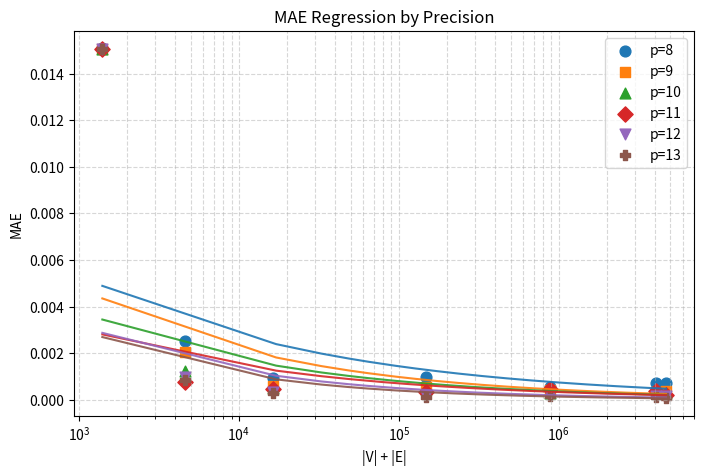

Source code (Python): (Note: this script raises an exception after producing the figure.)
import matplotlib.pyplot as plt
import numpy as np

V    = [512, 1063, 400, 16384, 138015, 474615, 522498]       # |V|
E    = [4096, 336, 15980, 131068, 749588, 3600020, 4170650]     # |E|

# mae_8  = [0.002546896166314853, 0.01508319040993002, 0.0009310393643251172, 0.0009682490654422932, 0.0005484771702185874, 0.0007184492254643617, 0.0007444035496081496]  # MAE
# mape_8 = [0.9336891510281979, 2.238952154926208, 0.1771302390628538, 0.5837162964020055, 0.4421927835544226, 0.6271945358030461, 0.6366213751446593]           # MAPE (%)
# rho_8  = [0.882168856788089, 0.999637988732694, 0.2553604710029438, 0.7026654804295666, 0.9953963648315234, 0.9554431980033734, 0.8457226400067749]      # Spearman’s ρ
#
# mae_9  = [0.0020712615283182225, 0.015069245125595654, 0.0006198201942065989, 0.0005445501541056226, 0.0004486725938415661, 0.00035565984692503903, 0.0003875202072458357]  # MAE
# mape_9 = [0.7593430744673234, 2.2363301328771246, 0.11792079194780529, 0.3282217965685367, 0.3517423528080387, 0.3103066192527748, 0.3313397543768806]           # MAPE (%)
# rho_9  = [0.9086059719790344, 0.999637988732694, 0.3654259089119307, 0.8170089999088931, 0.9978580532443101, 0.9768195480410048, 0.9079076038413764]      # Spearman’s ρ
#
# mae_10  = [0.001233657669060622, 0.015062078268330174, 0.0005183738673039126, 0.00047838251833234104, 0.0003136320289518309, 0.00035860953826507484, 0.0003146619872038413]  # MAE
# mape_10 = [0.4525787431136135, 2.234993490892203, 0.09862062825456963, 0.2883131891005442, 0.22340558154989942, 0.31277887159091294, 0.26921113581242523]           # MAPE (%)
# rho_10  = [0.9521142503805176, 0.999637988732694, 0.4623465771661073, 0.9079088634505703, 0.9989914927203117, 0.9860358349969099, 0.9556770421808676]      # Spearman’s ρ
#
# mae_11  = [0.0007559529116686036, 0.015058442183659248, 0.00046206227873289566, 0.0003615767819728884, 0.00046048653381721474, 0.0003927872759164713, 0.00020266960643464078]  # MAE
# mape_11 = [0.27818064253902475, 2.2343181426959617, 0.08790734852893295, 0.21798460996421415, 0.3631664748372783, 0.34263034846774343, 0.17335869685342087]           # MAPE (%)
# rho_11  = [0.9721299538801341, 0.999637988732694, 0.6490626816417603, 0.9309928608657599, 0.9994736487733749, 0.993846324055681, 0.9807387280323947]      # Spearman’s ρ
#
# mae_12  = [0.0009929212460685567, 0.015056607658470977, 0.0003425033251291798, 0.00017611300248945302, 0.00020788819062425107, 0.0001898798258358138, 0.00016103062174348216]  # MAE
# mape_12 = [0.3641100761881297, 2.233978248093985, 0.06516125760582592, 0.10614126621157137, 0.12186820947017867, 0.16560151831642667, 0.13775392305957612]           # MAPE (%)
# rho_12  = [0.9912414812716723, 0.999637988732694, 0.738145425908912, 0.9760225733805677, 0.999768803009836, 0.9963379023637667, 0.9877136258449339]      # Spearman’s ρ
#
# mae_13  = [0.0008469693963843234, 0.015055688258861858, 0.0003062984632158244, 0.00011335197535171295, 0.00017581526521066548, 0.00014593787118756573, 0.00009998034755723739]  # MAE
# mape_13 = [0.31069720793567734, 2.233807974538238, 0.058273282626810856, 0.0683160419188944, 0.09148354074060838, 0.12728743885404012, 0.08551816085920098]           # MAPE (%)
# rho_13  = [0.9950074959087216, 0.999637988732694, 0.8798021862636641, 0.9887768743838297, 0.9998818351081965, 0.998448888801435, 0.9942763029485625]      # Spearman’s ρ

results = {
    8: {"mae": [0.002546896166314853, 0.01508319040993002, 0.0009310393643251172, 0.0009682490654422932, 0.0005484771702185874, 0.0007184492254643617, 0.0007444035496081496],
        "mape": [0.9336891510281979, 2.238952154926208, 0.1771302390628538, 0.5837162964020055, 0.4421927835544226, 0.6271945358030461, 0.6366213751446593],
        "rho": [0.882168856788089, 0.999637988732694, 0.2553604710029438, 0.7026654804295666, 0.9953963648315234, 0.9554431980033734, 0.8457226400067749]},
    9: {"mae": [0.0020712615283182225, 0.015069245125595654, 0.0006198201942065989, 0.0005445501541056226, 0.0004486725938415661, 0.00035565984692503903, 0.0003875202072458357],
        "mape": [0.7593430744673234, 2.2363301328771246, 0.11792079194780529, 0.3282217965685367, 0.3517423528080387, 0.3103066192527748, 0.3313397543768806],
        "rho": [0.9086059719790344, 0.999637988732694, 0.3654259089119307, 0.8170089999088931, 0.9978580532443101, 0.9768195480410048, 0.9079076038413764]},
    10: {"mae": [0.001233657669060622, 0.015062078268330174, 0.0005183738673039126, 0.00047838251833234104, 0.0003136320289518309, 0.00035860953826507484, 0.0003146619872038413],
         "mape": [0.4525787431136135, 2.234993490892203, 0.09862062825456963, 0.2883131891005442, 0.22340558154989942, 0.31277887159091294, 0.26921113581242523],
         "rho": [0.9521142503805176, 0.999637988732694, 0.4623465771661073, 0.9079088634505703, 0.9989914927203117, 0.9860358349969099, 0.9556770421808676]},
    11: {"mae": [0.0007559529116686036, 0.015058442183659248, 0.00046206227873289566, 0.0003615767819728884, 0.00046048653381721474, 0.0003927872759164713, 0.00020266960643464078],
         "mape": [0.27818064253902475, 2.2343181426959617, 0.08790734852893295, 0.21798460996421415, 0.3631664748372783, 0.34263034846774343, 0.17335869685342087],
         "rho": [0.9721299538801341, 0.999637988732694, 0.6490626816417603, 0.9309928608657599, 0.9994736487733749, 0.993846324055681, 0.9807387280323947]},
    12: {"mae": [0.0009929212460685567, 0.015056607658470977, 0.0003425033251291798, 0.00017611300248945302, 0.00020788819062425107, 0.0001898798258358138, 0.00016103062174348216],
         "mape": [0.3641100761881297, 2.233978248093985, 0.06516125760582592, 0.10614126621157137, 0.12186820947017867, 0.16560151831642667, 0.13775392305957612],
         "rho": [0.9912414812716723, 0.999637988732694, 0.738145425908912, 0.9760225733805677, 0.999768803009836, 0.9963379023637667, 0.9877136258449339]},
    13: {"mae": [0.0008469693963843234, 0.015055688258861858, 0.0003062984632158244, 0.00011335197535171295, 0.00017581526521066548, 0.00014593787118756573, 0.00009998034755723739],
         "mape": [0.31069720793567734, 2.233807974538238, 0.058273282626810856, 0.0683160419188944, 0.09148354074060838, 0.12728743885404012, 0.08551816085920098],
         "rho": [0.9950074959087216, 0.999637988732694, 0.8798021862636641, 0.9887768743838297, 0.9998818351081965, 0.998448888801435, 0.9942763029485625]},
}

x = [v + e for v, e in zip(V, E)]

colors = plt.get_cmap("tab10").colors
markers = ["o", "s", "^", "D", "v", "P"]

def fit_and_plot(metric_name, fit_type="loglog", ylim=None):
    plt.figure(figsize=(8,5))

    for i, (prec, vals) in enumerate(sorted(results.items())):
        y = np.array(vals[metric_name], dtype=float)
        color = colors[i % len(colors)]
        marker = markers[i % len(markers)]

        # scatter points
        plt.scatter(x, y, color=color, marker=marker, s=60, label=f"p={prec}")

        # regression fit
        if fit_type == "loglog":  
            coeffs = np.polyfit(np.log(x), np.log(y), 1)
            x_fit = np.linspace(min(x), max(x), 300)
            y_fit = np.exp(coeffs[1]) * x_fit**coeffs[0]
        elif fit_type == "logx":  
            coeffs = np.polyfit(np.log(x), y, 1)
            x_fit = np.linspace(min(x), max(x), 300)
            y_fit = coeffs[0]*np.log(x_fit) + coeffs[1]
        else:
            raise ValueError("fit_type must be 'loglog' or 'logx'")

        # smooth curve
        plt.plot(x_fit, y_fit, color=color, linestyle="-", alpha=0.9)

    plt.xscale("log")
    if ylim:
        plt.ylim(ylim)
    plt.xlabel("|V| + |E|")
    plt.ylabel(metric_name.upper())
    plt.title(f"{metric_name.upper()} Regression by Precision")
    plt.grid(True, which="both", linestyle="--", alpha=0.5)
    plt.legend()

    # save
    filename = f"plots/res_evalutation_hyperball_{metric_name}.png"
    plt.savefig(filename, dpi=160, bbox_inches="tight")
    print(f"Saved {filename}")
    
    plt.show()

# generate and save plots
fit_and_plot("mae", fit_type="loglog")
fit_and_plot("mape", fit_type="loglog")
fit_and_plot("rho", fit_type="logx", ylim=(0.2, 1.05))
